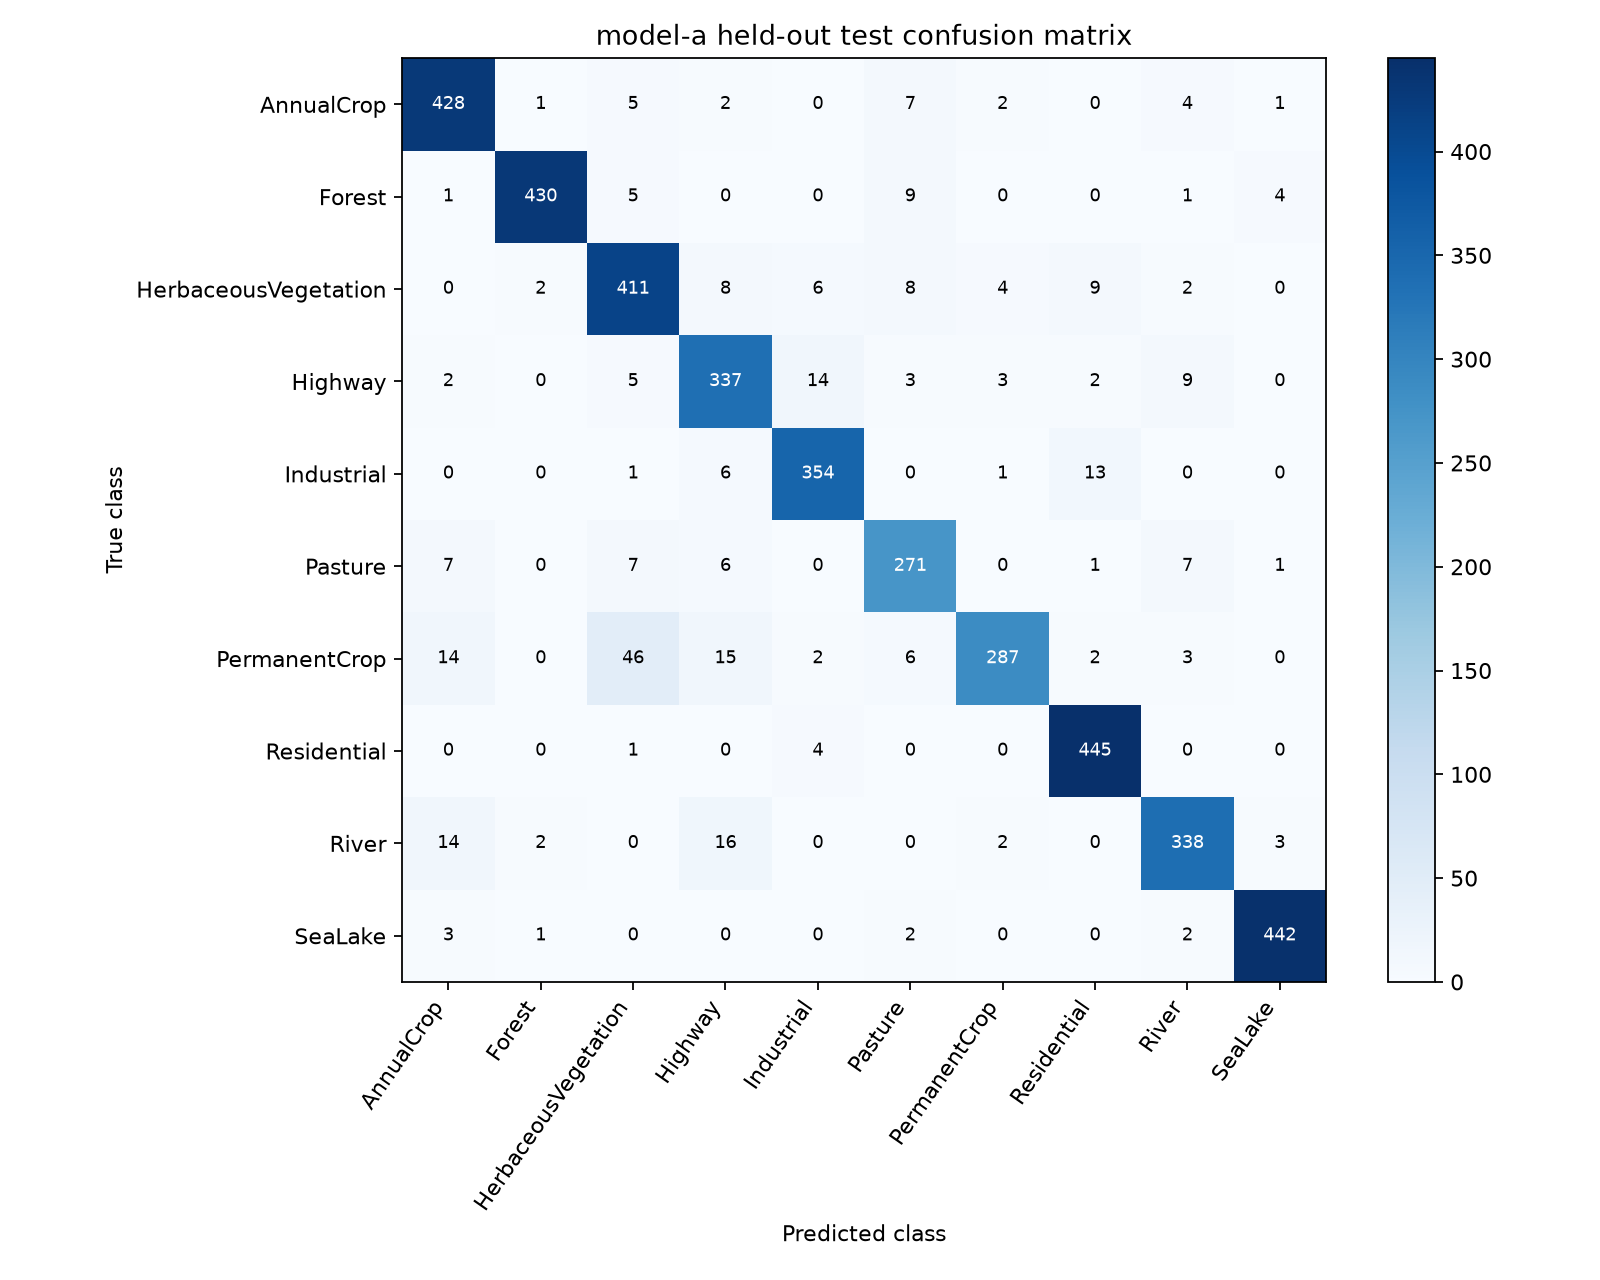

The table this chart was drawn from, first rows:
actual / predicted, AnnualCrop, Forest, HerbaceousVegetation, Highway, Industrial, Pasture, PermanentCrop, Residential, River, SeaLake
AnnualCrop, 428, 1, 5, 2, 0, 7, 2, 0, 4, 1
Forest, 1, 430, 5, 0, 0, 9, 0, 0, 1, 4
HerbaceousVegetation, 0, 2, 411, 8, 6, 8, 4, 9, 2, 0
Highway, 2, 0, 5, 337, 14, 3, 3, 2, 9, 0
Industrial, 0, 0, 1, 6, 354, 0, 1, 13, 0, 0
Pasture, 7, 0, 7, 6, 0, 271, 0, 1, 7, 1
PermanentCrop, 14, 0, 46, 15, 2, 6, 287, 2, 3, 0
Residential, 0, 0, 1, 0, 4, 0, 0, 445, 0, 0
River, 14, 2, 0, 16, 0, 0, 2, 0, 338, 3
SeaLake, 3, 1, 0, 0, 0, 2, 0, 0, 2, 442
